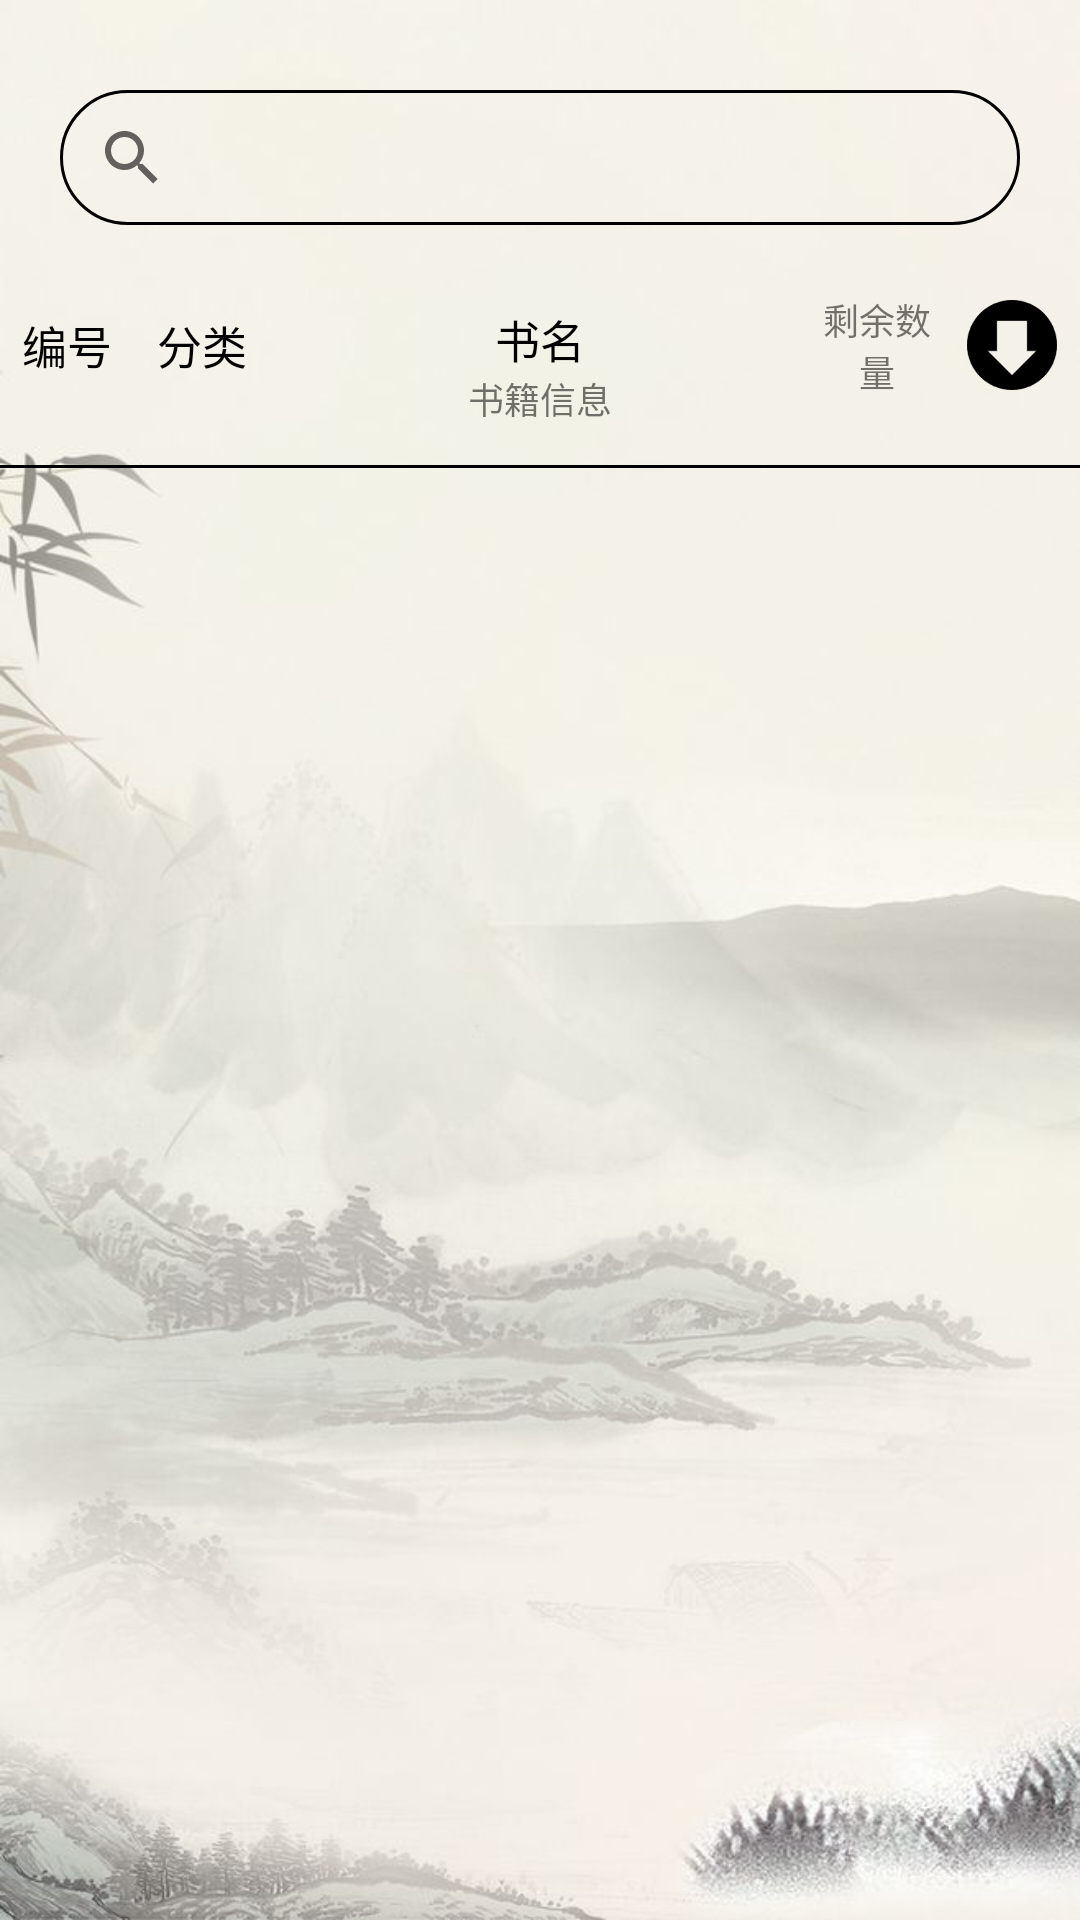

Write the Android layout XML for this screen, with the resource values it uses.
<!-- AndroidManifest.xml: application theme Theme.BMS -->
<!-- res/layout/fragment_book.xml -->
<?xml version="1.0" encoding="utf-8"?>
<androidx.constraintlayout.widget.ConstraintLayout
    xmlns:android="http://schemas.android.com/apk/res/android"
    xmlns:app="http://schemas.android.com/apk/res-auto"
    xmlns:tools="http://schemas.android.com/tools"
    android:layout_width="match_parent"
    android:layout_height="match_parent"
    android:background="@drawable/bg_book"
    tools:context=".account.user.BookFragment">

    <androidx.appcompat.widget.SearchView
        android:id="@+id/fragment_book_search_view"
        app:queryHint="搜索书名或分类或书籍信息"
        android:background="@drawable/edit_round"
        android:layout_width="match_parent"
        android:layout_height="45dp"
        android:layout_marginTop="30dp"
        android:layout_marginLeft="20dp"
        android:layout_marginRight="20dp"
        app:layout_constraintEnd_toEndOf="parent"
        app:layout_constraintStart_toStartOf="parent"
        app:layout_constraintTop_toTopOf="parent"/>
    <include
        android:id="@+id/include"
        layout="@layout/item_book"
        android:layout_width="match_parent"
        android:layout_height="wrap_content"
        app:layout_constraintTop_toBottomOf="@id/fragment_book_search_view" />

    <androidx.recyclerview.widget.RecyclerView
        android:id="@+id/fragment_book_recycler_view"
        android:layout_width="match_parent"
        android:layout_height="0dp"
        app:layout_constraintBottom_toBottomOf="parent"
        app:layout_constraintTop_toBottomOf="@+id/include"
        tools:listitem="@layout/item_book" />

</androidx.constraintlayout.widget.ConstraintLayout>
<!-- res/layout/item_book.xml (included above) -->
<?xml version="1.0" encoding="utf-8"?>
<LinearLayout
    xmlns:android="http://schemas.android.com/apk/res/android"
    android:layout_width="match_parent"
    android:orientation="vertical"
    android:layout_height="wrap_content">

    <LinearLayout
        android:orientation="horizontal"
        android:layout_width="match_parent"
        android:layout_height="80dp">
        <LinearLayout
            android:orientation="horizontal"
            android:layout_width="0dp"
            android:layout_weight="2"
            android:layout_height="match_parent">
            <TextView
                android:id="@+id/item_book_text_book_id"
                android:layout_width="0dp"
                android:layout_height="match_parent"
                android:layout_weight="1"
                android:gravity="center"
                android:text="编号"
                android:textColor="#000"
                android:textSize="15sp" />

            <TextView
                android:id="@+id/item_book_text_book_type"
                android:text="分类"
                android:textSize="15sp"
                android:textColor="#000"
                android:gravity="center"
                android:layout_width="0dp"
                android:layout_height="match_parent"
                android:layout_weight="1"/>

        </LinearLayout>



        <LinearLayout
            android:layout_width="0dp"
            android:layout_weight="4"
            android:layout_height="match_parent"
            android:orientation="vertical">
            <TextView
                android:id="@+id/item_book_text_book_title"
                android:text="书名"
                android:textSize="15sp"
                android:textColor="#000"
                android:gravity="center|bottom"
                android:layout_width="match_parent"
                android:layout_weight="3.2"
                android:layout_height="0dp"/>
            <TextView
                android:text="书籍信息"
                android:id="@+id/item_book_text_book_author"
                android:layout_width="match_parent"
                android:layout_height="0dp"
                android:layout_weight="2"
                android:gravity="center|top"
                android:textSize="12sp" />
        </LinearLayout>
        <LinearLayout
            android:layout_width="0dp"
            android:layout_weight="1"
            android:layout_height="match_parent">
            <TextView
                android:text="剩余数量"
                android:id="@+id/item_book_text_book_size"
                android:layout_width="match_parent"
                android:layout_height="match_parent"
                android:gravity="center"
                android:textSize="12sp" />
        </LinearLayout>
        <LinearLayout
            android:layout_width="0dp"
            android:layout_weight="1"
            android:layout_height="match_parent"
            android:gravity="center">
            <ImageView
                android:id="@+id/item_book_image_borrow"
                android:src="@drawable/icon_book_borrow"
                android:layout_width="30dp"
                android:layout_height="30dp"/>
        </LinearLayout>


    </LinearLayout>

    <TextView
        android:layout_width="match_parent"
        android:layout_height="1dp"
        android:background="#000"/>
</LinearLayout>
<!-- resources referenced by this layout -->
<resources>
  <!-- drawable bg_book: jpg bitmap (drawable, 42310 bytes) -->
  <!-- drawable edit_round (drawable) -->
  <?xml version="1.0" encoding="utf-8"?>
  <selector xmlns:android="http://schemas.android.com/apk/res/android">
      <item android:state_focused="false">
          <shape android:shape="rectangle">
              <corners android:radius="30dp"/>
              <stroke android:width="1dp" android:color="#000"/>
          </shape>
      </item>
      <item android:state_focused="true">
          <shape android:shape="rectangle">
              <corners android:radius="30dp"/>
              <stroke android:width="1dp" android:color="#0ff"/>
          </shape>
      </item>
  </selector>
  <!-- drawable icon_book_borrow: png bitmap (drawable, 2504 bytes) -->
  <style name="Theme.BMS" parent="Theme.MaterialComponents.DayNight.DarkActionBar.Bridge">
          
          <item name="colorPrimary">@color/black</item>
          <item name="colorPrimaryVariant">@color/black</item>
          <item name="colorOnPrimary">@color/white</item>
          
          <item name="colorSecondary">@color/teal_200</item>
          <item name="colorSecondaryVariant">@color/teal_700</item>
          <item name="colorOnSecondary">@color/black</item>
          
          <item name="android:statusBarColor" tools:targetApi="l">?attr/colorPrimaryVariant</item>
          
      </style>
  <color name="black">#FF000000</color>
  <color name="white">#FFFFFFFF</color>
  <color name="teal_200">#FF03DAC5</color>
  <color name="teal_700">#FF018786</color>
</resources>
